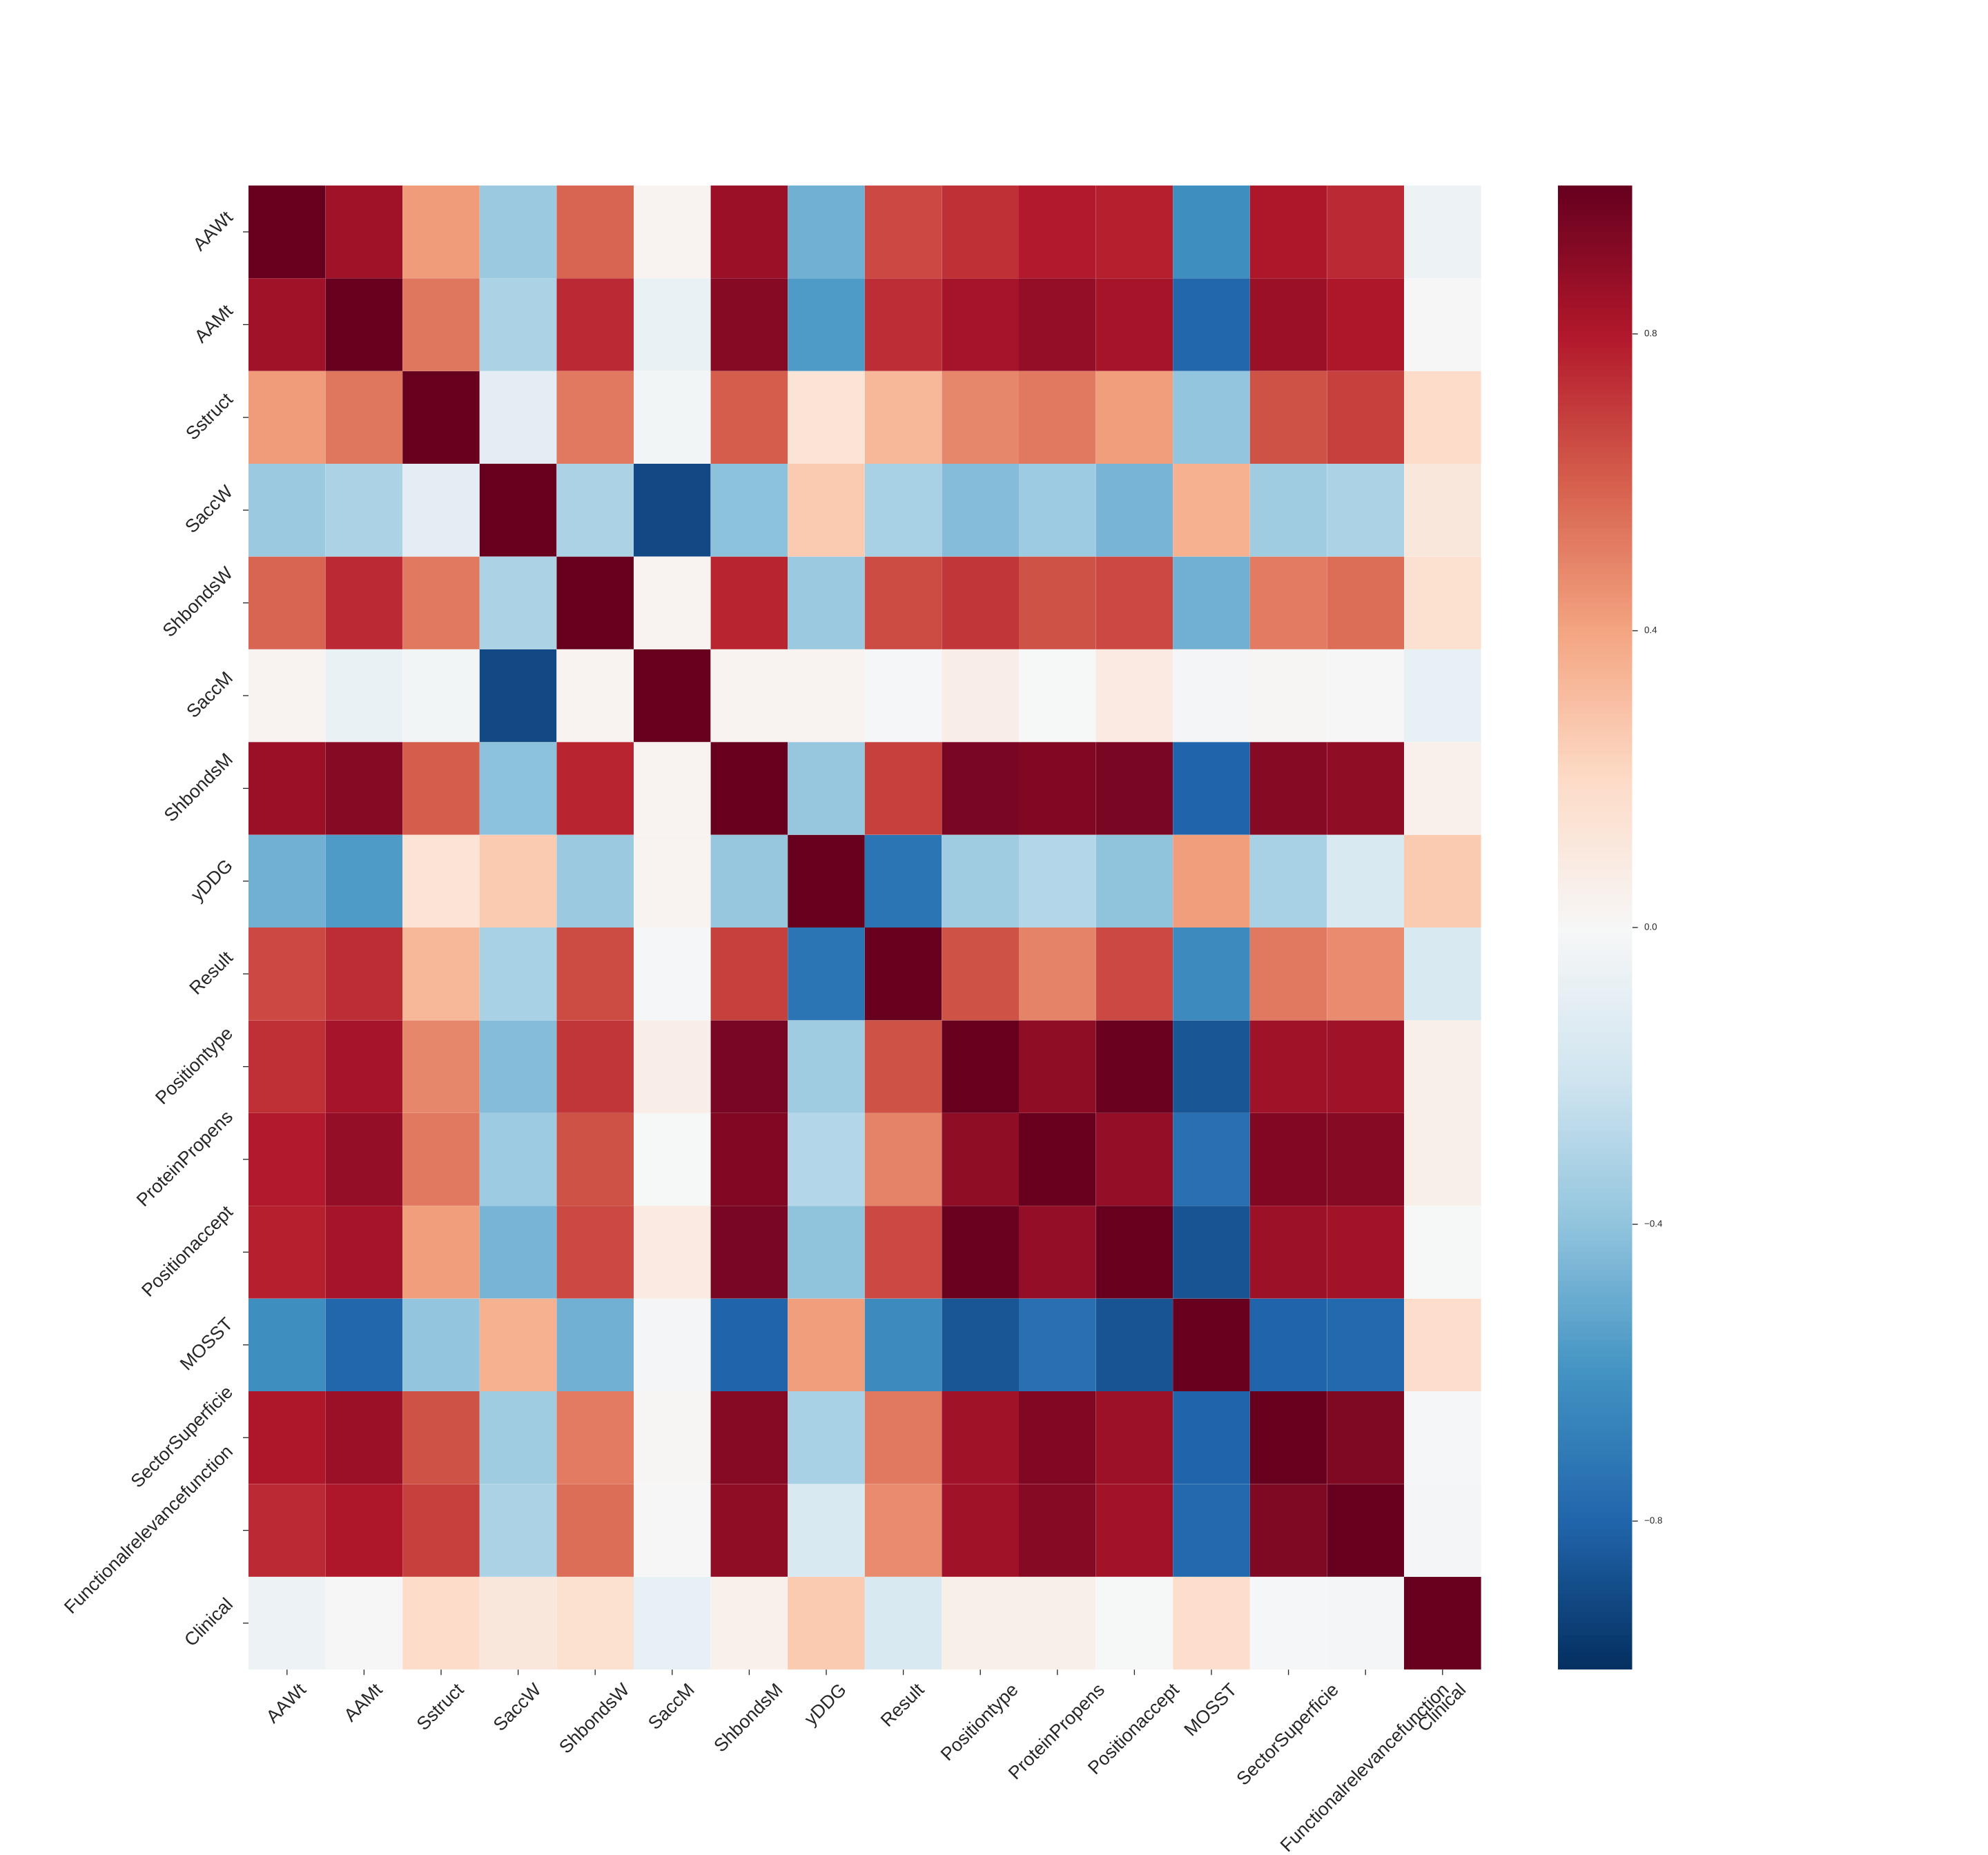

The data file committed next to this chart (first rows):
, AAWt, AAMt, Sstruct, SaccW, ShbondsW, SaccM, ShbondsM, yDDG, Result, Positiontype, ProteinPropens, Positionaccept, MOSST, SectorSuperficie, Functionalrelevancefunction, Clinical
AAWt, 1.0, 0.851, 0.4286, -0.3732, 0.5807, 0.02447, 0.8626, -0.4818, 0.6564, 0.7289, 0.7964, 0.7763, -0.6201, 0.8124, 0.7429, -0.0497
AAMt, 0.851, 1.0, 0.5389, -0.3199, 0.7442, -0.0679, 0.9107, -0.5673, 0.7407, 0.8294, 0.8775, 0.8292, -0.7946, 0.8654, 0.8109, 0.006598
Sstruct, 0.4286, 0.5389, 1.0, -0.1088, 0.5295, -0.02769, 0.6073, 0.1333, 0.3329, 0.4904, 0.5291, 0.4191, -0.3907, 0.6404, 0.6804, 0.1924
SaccW, -0.3732, -0.3199, -0.1088, 1.0, -0.3199, -0.9037, -0.4114, 0.2598, -0.3239, -0.4359, -0.3638, -0.4622, 0.3544, -0.353, -0.3189, 0.1126
ShbondsW, 0.5807, 0.7442, 0.5295, -0.3199, 1.0, 0.02705, 0.7637, -0.3676, 0.6488, 0.717, 0.6382, 0.6566, -0.4818, 0.5232, 0.5605, 0.1629
SaccM, 0.02447, -0.0679, -0.02769, -0.9037, 0.02705, 1.0, 0.03113, 0.02785, -0.01387, 0.06687, -0.005463, 0.08699, -0.01579, 0.01004, 0.001222, -0.08303
ShbondsM, 0.8626, 0.9107, 0.6073, -0.4114, 0.7637, 0.03113, 1.0, -0.3868, 0.6866, 0.9474, 0.926, 0.9467, -0.8007, 0.9066, 0.8887, 0.04845
yDDG, -0.4818, -0.5673, 0.1333, 0.2598, -0.3676, 0.02785, -0.3868, 1.0, -0.7271, -0.3525, -0.2936, -0.4004, 0.4204, -0.3236, -0.1592, 0.2604
Result, 0.6564, 0.7407, 0.3329, -0.3239, 0.6488, -0.01387, 0.6866, -0.7271, 1.0, 0.64, 0.494, 0.6563, -0.633, 0.5242, 0.4707, -0.1639
Positiontype, 0.7289, 0.8294, 0.4904, -0.4359, 0.717, 0.06687, 0.9474, -0.3525, 0.64, 1.0, 0.8832, 0.9872, -0.8579, 0.8483, 0.8477, 0.0567
ProteinPropens, 0.7964, 0.8775, 0.5291, -0.3638, 0.6382, -0.005463, 0.926, -0.2936, 0.494, 0.8832, 1.0, 0.8822, -0.755, 0.9251, 0.9123, 0.05929
Positionaccept, 0.7763, 0.8292, 0.4191, -0.4622, 0.6566, 0.08699, 0.9467, -0.4004, 0.6563, 0.9872, 0.8822, 1.0, -0.8641, 0.8542, 0.84, -0.005324
MOSST, -0.6201, -0.7946, -0.3907, 0.3544, -0.4818, -0.01579, -0.8007, 0.4204, -0.633, -0.8579, -0.755, -0.8641, 1.0, -0.798, -0.7843, 0.183
SectorSuperficie, 0.8124, 0.8654, 0.6404, -0.353, 0.5232, 0.01004, 0.9066, -0.3236, 0.5242, 0.8483, 0.9251, 0.8542, -0.798, 1.0, 0.931, -0.01485
Functionalrelevancefunction, 0.7429, 0.8109, 0.6804, -0.3189, 0.5605, 0.001222, 0.8887, -0.1592, 0.4707, 0.8477, 0.9123, 0.84, -0.7843, 0.931, 1.0, -0.01995
Clinical, -0.0497, 0.006598, 0.1924, 0.1126, 0.1629, -0.08303, 0.04845, 0.2604, -0.1639, 0.0567, 0.05929, -0.005324, 0.183, -0.01485, -0.01995, 1.0
